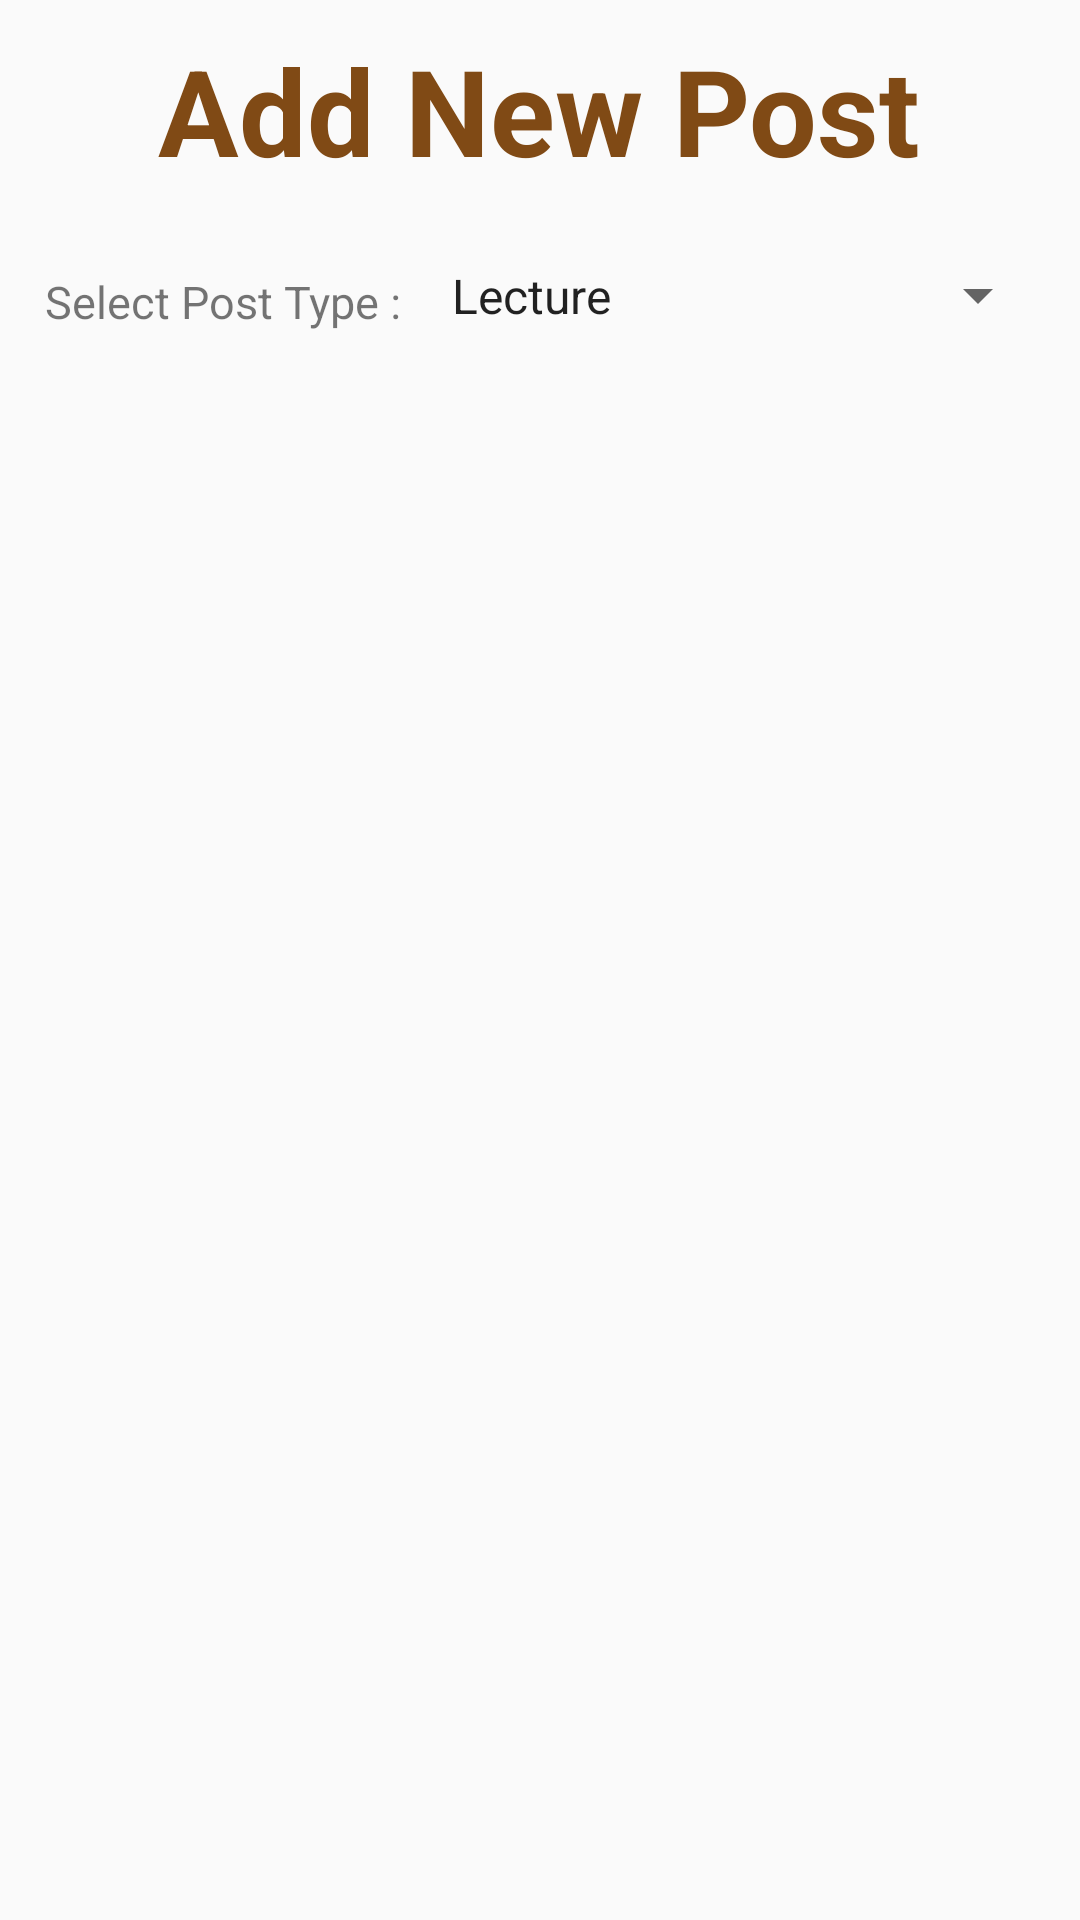

Android layout source for this screen:
<!-- AndroidManifest.xml: application theme AppTheme -->
<!-- res/layout/activity_add.xml -->
<?xml version="1.0" encoding="utf-8"?>
<ScrollView xmlns:android="http://schemas.android.com/apk/res/android"
    xmlns:app="http://schemas.android.com/apk/res-auto"
    xmlns:tools="http://schemas.android.com/tools"
    android:layout_width="match_parent"
    android:layout_height="match_parent"
    tools:context=".View.AddActivity">

    <LinearLayout
        android:layout_width="match_parent"
        android:layout_height="match_parent"
        android:orientation="vertical">
    <TextView
        android:layout_width="wrap_content"
        android:layout_height="wrap_content"
        android:layout_gravity="center"
        android:text="Add New Post"
        android:layout_margin="10dp"
        android:textSize="40sp"
        android:textStyle="bold"
        android:textColor="@color/main"/>

    <LinearLayout
        android:layout_width="match_parent"
        android:layout_height="wrap_content"
        android:orientation="horizontal"
        android:layout_margin="10dp">
        <TextView
            android:layout_width="wrap_content"
            android:layout_height="wrap_content"
            android:text="Select Post Type : "
            android:textSize="15sp"
            android:layout_margin="5dp"/>
            <Spinner
                android:layout_width="match_parent"
                android:layout_height="match_parent"
                android:entries="@array/type_array"
                android:id="@+id/spinner"/>
    </LinearLayout>

    <FrameLayout
        android:layout_width="match_parent"
        android:layout_height="match_parent"
        android:id="@+id/content"/>
    </LinearLayout>
</ScrollView>
<!-- resources referenced by this layout -->
<resources>
  <string-array name="type_array">
          <item>Lecture</item>
          <item>Article</item>
          <item>Record</item>
      </string-array>
  <color name="main">#804A15</color>
  <style name="AppTheme" parent="Theme.AppCompat.Light.DarkActionBar">
          
          <item name="colorPrimary">@color/colorPrimary</item>
          <item name="colorPrimaryDark">@color/colorPrimaryDark</item>
          <item name="colorAccent">@color/colorAccent</item>
      </style>
  <color name="colorPrimary">#FFD4AA</color>
  <color name="colorPrimaryDark">#FFD4AA</color>
  <color name="colorAccent">#FF4081</color>
</resources>
